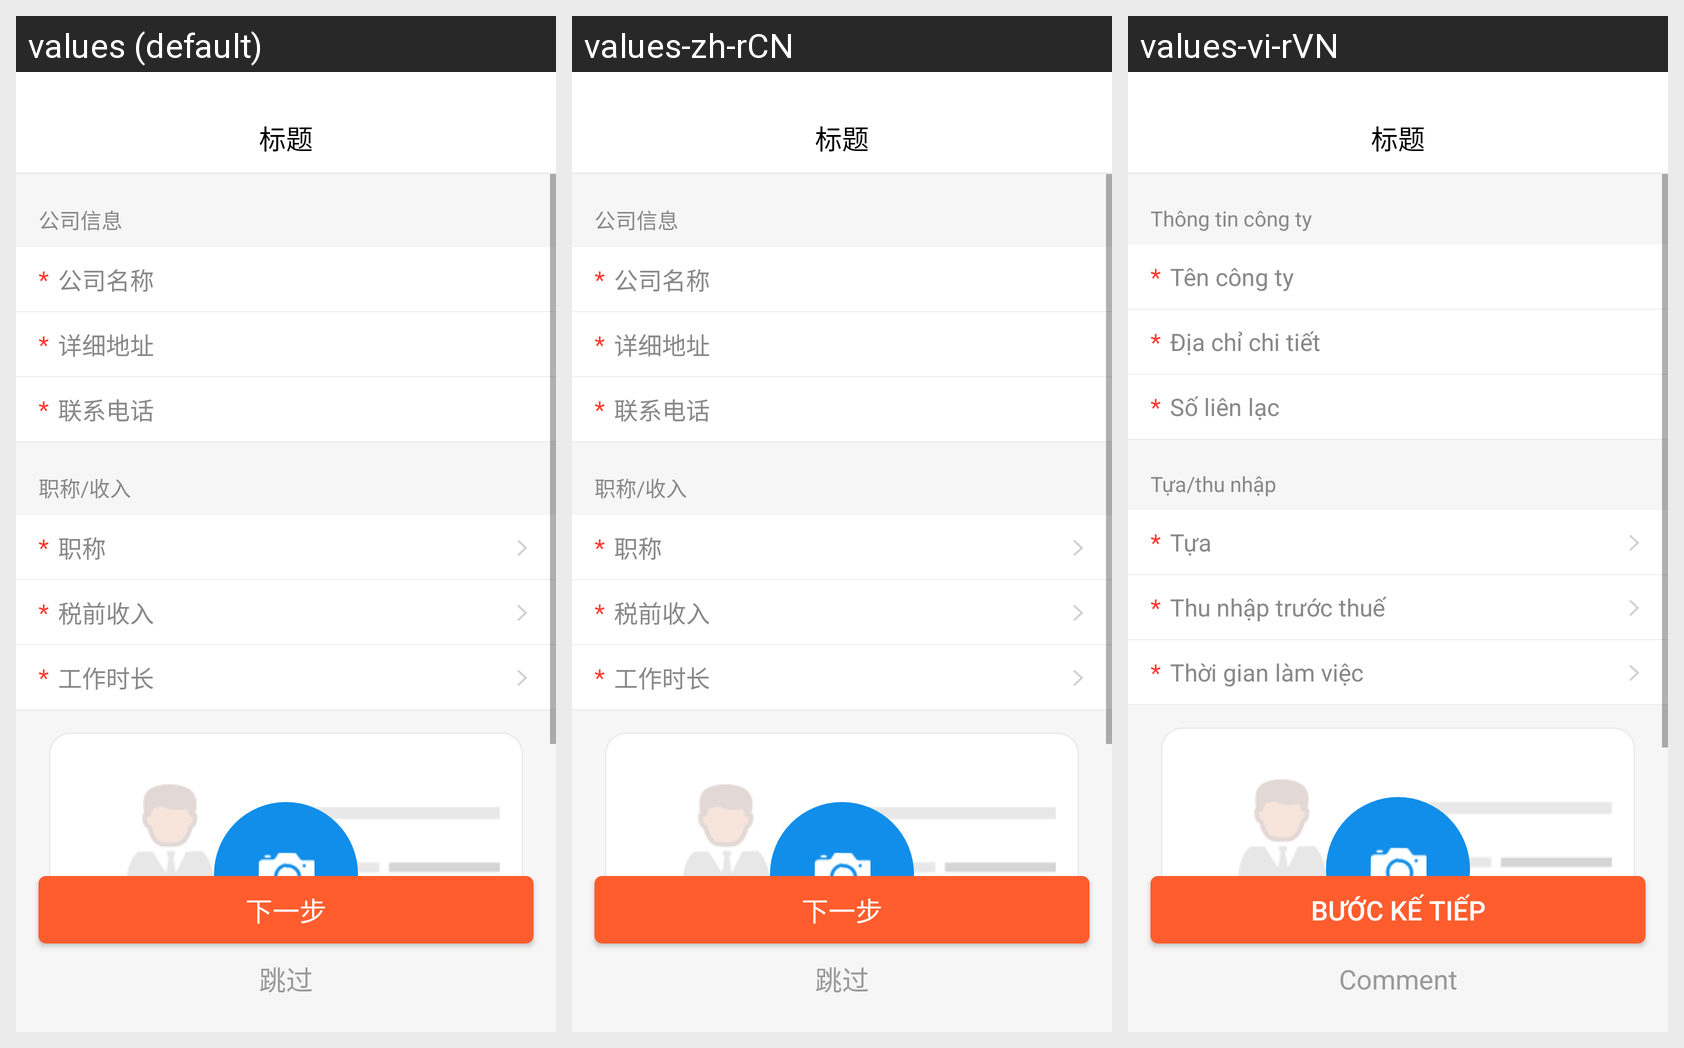

Strings drawn on this Android screen and how each of the app's shown locales translates them:
Android screen res/layout/act_common_msg.xml rendered under 3 locales, left to right: values (default), values-zh-rCN, values-vi-rVN. Device: Nexus 5 (rendered at 1080×1920; each locale shown at half size, 540×960, under a caption strip naming it); theme AppTheme.
Strings drawn on this screen, with the default value and each locale's value (text and hints the layout hard-codes, and strings that could not be matched under every locale, appear in the picture but are not listed):

next
  values: 下一步
  values-zh-rCN: 下一步
  values-vi-rVN: Bước kế tiếp

tiaoguo
  values: 跳过
  values-zh-rCN: 跳过
  values-vi-rVN: Comment

gongsixinxi
  values: 公司信息
  values-zh-rCN: 公司信息
  values-vi-rVN: Thông tin công ty

gongsimingcheng
  values: 公司名称
  values-zh-rCN: 公司名称
  values-vi-rVN: Tên công ty

xiangxidizhi
  values: 详细地址
  values-zh-rCN: 详细地址
  values-vi-rVN: Địa chỉ chi tiết

lianxidianhua
  values: 联系电话
  values-zh-rCN: 联系电话
  values-vi-rVN: Số liên lạc

zhicheng_title
  values: 职称/收入
  values-zh-rCN: 职称/收入
  values-vi-rVN: Tựa/thu nhập

zhicheng
  values: 职称
  values-zh-rCN: 职称
  values-vi-rVN: Tựa

shuiqianshouru
  values: 税前收入
  values-zh-rCN: 税前收入
  values-vi-rVN: Thu nhập trước thuế

gongzuoshichang
  values: 工作时长
  values-zh-rCN: 工作时长
  values-vi-rVN: Thời gian làm việc
